pico-8 play session: no input (idle)

[t = 4 s] idle ~4s (no d-pad/buttons)
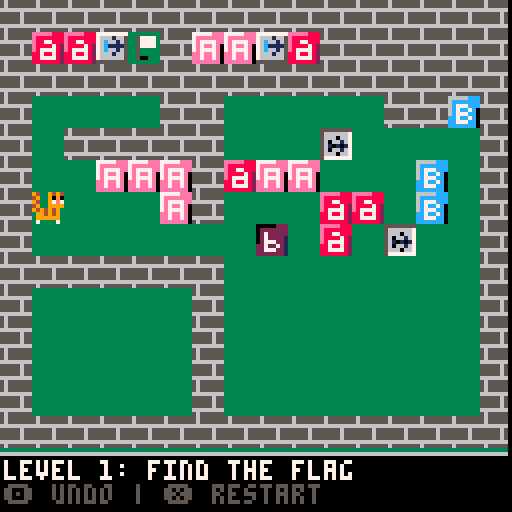
[t = 8 s] idle ~8s (no d-pad/buttons)
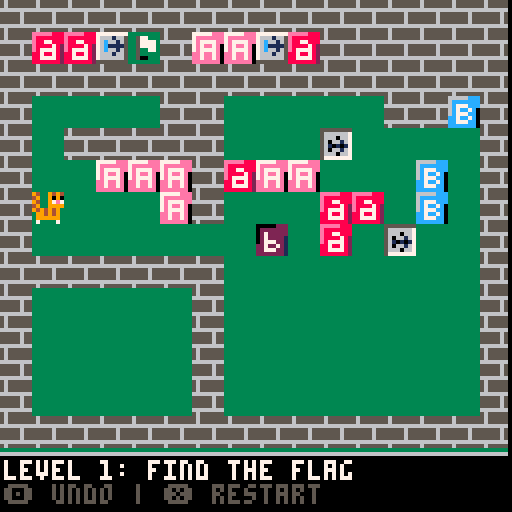

pico-8 cartridge
version 18
__lua__
-- some group theory
-- by kisonecat
cartdata("kisonecat_magmae_3")

blocks = {}
level = 1
history = {}

level_names = {
   "find the flag",
   "build the inverse",
   "the third",
   "the fourth",
   "the last"
}

-- credit: http://kometbomb.net/pico8/fadegen.html
local fadetable_to_black={
 {0,0,0,0,0,0,0,0,0,0,0,0,0,0,0},
 {1,1,1,1,1,1,1,0,0,0,0,0,0,0,0},
 {2,2,2,2,2,2,1,1,1,0,0,0,0,0,0},
 {3,3,3,3,3,3,1,1,1,0,0,0,0,0,0},
 {4,4,4,2,2,2,2,2,1,1,0,0,0,0,0},
 {5,5,5,5,5,1,1,1,1,1,0,0,0,0,0},
 {6,6,13,13,13,13,5,5,5,5,1,1,1,0,0},
 {7,6,6,6,6,13,13,13,5,5,5,1,1,0,0},
 {8,8,8,8,2,2,2,2,2,2,0,0,0,0,0},
 {9,9,9,4,4,4,4,4,4,5,5,0,0,0,0},
 {10,10,9,9,9,4,4,4,5,5,5,5,0,0,0},
 {11,11,11,3,3,3,3,3,3,3,0,0,0,0,0},
 {12,12,12,12,12,3,3,1,1,1,1,1,1,0,0},
 {13,13,13,5,5,5,5,1,1,1,1,1,0,0,0},
 {14,14,14,13,4,4,2,2,2,2,2,1,1,0,0},
 {15,15,6,13,13,13,5,5,5,5,5,1,1,0,0}
}

function fade_to_black(i)
 for c=0,15 do
  if flr(i+1)>=16 then
   pal(c,0)
  else
   pal(c,fadetable_to_black[c+1][flr(i+1)])
  end
 end
end

-- credit: http://kometbomb.net/pico8/fadegen.html
local fadetable_to_white={
 {0,0,1,1,5,5,5,13,13,13,6,6,6,6,7},
 {1,1,5,5,13,13,13,13,13,6,6,6,6,6,7},
 {2,2,2,13,13,13,13,13,6,6,6,6,6,7,7},
 {3,3,3,3,13,13,13,13,6,6,6,6,6,7,7},
 {4,4,4,4,4,14,14,14,15,15,15,15,15,7,7},
 {5,5,13,13,13,13,13,6,6,6,6,6,6,7,7},
 {6,6,6,6,6,6,6,6,7,7,7,7,7,7,7},
 {7,7,7,7,7,7,7,7,7,7,7,7,7,7,7},
 {8,8,8,8,14,14,14,14,14,14,15,15,15,7,7},
 {9,9,9,10,10,10,15,15,15,15,15,15,15,7,7},
 {10,10,10,10,10,15,15,15,15,15,15,15,7,7,7},
 {11,11,11,11,11,11,6,6,6,6,6,6,6,7,7},
 {12,12,12,12,12,12,6,6,6,6,6,6,7,7,7},
 {13,13,13,13,6,6,6,6,6,6,6,6,7,7,7},
 {14,14,14,14,14,15,15,15,15,15,15,7,7,7,7},
 {15,15,15,15,15,15,15,7,7,7,7,7,7,7,7}
}

function fade_to_white(i)
 for c=0,15 do
  if flr(i+1)>=16 then
   pal(c,7)
  else
   pal(c,fadetable_to_white[c+1][flr(i+1)])
  end
 end
end

function shallowcopy(orig)
    local orig_type = type(orig)
    local copy
    if orig_type == 'table' then
        copy = {}
        for orig_key, orig_value in pairs(orig) do
            copy[orig_key] = orig_value
        end
    else -- number, string, boolean, etc
        copy = orig
    end
    return copy
end

function deepercopy(orig)
   result = {}
   for pp in all(orig) do
      add( result, shallowcopy(pp) )
   end
   return result
end

function push_history()
   add( history, deepercopy(blocks) )

   while #history > 10 do
      del( history, history[1] )
   end
   
end

function pop_history()
   if #history > 0 then
      blocks = history[#history]
      del( history, history[#history] )
      return true
   end

   return false
end

sparkles = {}
sparkle_duration = 0.25

function idle_animate(block)
   local sprite = block.kind

   if block.mapsto then
      if block.a != 0 and block.b != 0 then
	 return 9 + 16*(flr(time() * 5) % 4)
      end
   end   
   
   if sprite == 3 then
      return 3 + 16*(flr(time() * 10) % 4)
   end
   
   return sprite
end

function complete_transformation( block )
   local b = block.kind

   block.transformed = false
   block.push = fget( b, 0 )
   block.solid = fget( b, 1 )
   block.win = fget( b, 7 )
   block.mapsto = (b == 8)
end

function _init_playing()
   blocks = {}
   history = {}

   local bx = (level - 1) * 16
   local by = 0
   
   for i = 0,15 do
      for j = 0,13 do
	 local b = mget(i + bx,j + by)
	 if b != 1 then
	    if b == 5 then
	       b = b + 16 * flr(rnd(4))
	    end
	    add( blocks, { x = i*8, y = j*8, kind = b,
			   you = (b==0), top = 0, left = 0,
			   dx = 0, dy = 0,
			   push = fget( b, 0 ),
			   solid = fget( b, 1 ),
			   win = fget( b, 7 ),
			   mapsto = (b == 8)
	    } )
	 end
      end
   end
end

function is_overlap(ax,ay,bx,by)
   if (abs(ax-bx) < 8 and abs(ay-by) < 8) then
      return true
   end

   return false
end

function try_to_mix( block, mover )
   for f in all(blocks) do
      if f.mapsto then
	 if f.a != 0 and f.b != 0 then
	    if block.kind == f.a and mover.kind == f.b then
	       if f.c != 0 then
		  block.kind = f.c
		  block.transformed = true
	       else
		  del( blocks, block )
		  add( sparkles, { x = block.x, y = block.y, kind = 65, time = time(), dx = 0, dy = 0 } )
	       end	  
	       del( blocks, mover )
	       add( sparkles, { x = mover.x, y = mover.y, kind = 65, time = time(), dx = 0, dy = 0 } )
	       sfx(1)
	       return false
	    end
	 end
      end
   end

   return true
end

function try_to_move( mover )
   local stuck = false

   if (mover.push == false and mover.you == false) then
      return true
   end

   for block in all(blocks) do
      if mover != block then
	 if block.solid then
	    if is_overlap( mover.x + mover.dx, mover.y + mover.dy, block.x, block.y ) then
	       if try_to_mix( mover, block ) then
		  block.dx = mover.dx
		  block.dy = mover.dy
		  if try_to_move( block ) then
		     stuck = true
		  end
	       end
	    end
	 end
      end
   end

   return stuck
end

undoing = false
undoing_start = 0

function _update_playing()
   if (btnp(5)) then
      change_state("restarting")
   end
   
   -- undo button   
   if (btnp(4)) then
      if pop_history() then
	 undoing_start = time()
	 undoing = true
	 sfx(4)
      else
	 sfx(3)
      end
      return
   end

   local about_to_move = false
   
   for block in all(blocks) do
      if block.you then
	 if (block.dx == 0) and (block.dy == 0) then
	    if (btnp(0) or btnp(1) or btnp(2) or btnp(3)) then
	       push_history()
	       about_to_move = true
	    end
	    
	    local speed = 2

	    if (btnp(0)) then block.dx=-speed end
	    if (btnp(1)) then block.dx= speed end
	    if (btnp(2)) then block.dy=-speed end
	    if (btnp(3)) then block.dy= speed end
            
	    -- stay pointing in movement direction
	    if block.dx < 0 then
	       block.left = -1
	       block.top = 0
	    end
	    if block.dx > 0 then
	       block.left = 1
	       block.top = 0
	    end
	    
	    if block.dy < 0 then
	       block.top = -1
	       block.left = 0
	    end
	    if block.dy > 0 then
	       block.top = 1
	       block.left = 0
	    end
	 end
      end
   end

   for block in all(blocks) do
      -- Move in the desired direction
      if not try_to_move( block ) then
	 block.x = block.x + block.dx
	 block.y = block.y + block.dy

	 if block.you and about_to_move then
	    sfx(0)
	    add( sparkles, { x = block.x, y = block.y, kind = 64,
			     dx = -block.dx / 4, dy = -block.dy / 4, time = time() } )
	    about_to_move = false
	 end
      end
      
      -- stop when we make it to a square
      if (block.x) % 8 == 0 then
	 block.dx = 0
      end
      if (block.y) % 8 == 0 then
	 block.dy = 0
      end
   end

   if about_to_move then
      sfx(2)
      about_to_move = false
   end
   
   for sparkle in all(sparkles) do
      sparkle.x = sparkle.x + sparkle.dx
      sparkle.y = sparkle.y + sparkle.dy
      
      if time() > sparkle.time + sparkle_duration then
	 del( sparkles, sparkle )
      end
   end

   -- activate the mapsto blocks
   for block in all(blocks) do
      if block.mapsto then
	 block.a = 0
	 block.b = 0
	 block.c = 0
	 for other in all(blocks) do
	    if other.y == block.y then
	       if other.x == block.x - 8 then
		  block.b = other.kind
	       end
	       if other.x == block.x - 16 then
		  block.a = other.kind
	       end
	       if other.x == block.x + 8 then
		  block.c = other.kind
	       end
	    end
	 end
      end
   end

   -- transform any untransformed blocks
   for block in all(blocks) do
      if block.transformed then
	 if block.x % 8 == 0 and block.y % 8 == 0 then
	    complete_transformation( block )
	 end
      end
   end
   
   -- check if we have won
   for block in all(blocks) do
      if block.you then
	 for other in all(blocks) do
	    if other.win then
	       if block.x == other.x and block.y == other.y then
		  change_state("won")
	       end
	    end
	 end
      end
   end
   
end

function _update_won()
end

function _draw_playing()
   camera (0, 0)
   clip( 0, 0, 127, 127 )   
   rectfill (0,0,127,127,3)

   pal(13,0)

   if undoing then
      camera (rnd(4) - 2, 0)      
      if 256*(time() - undoing_start) < 16 then
	 fade_to_white( 256*(time() - undoing_start) )
      else
	 local reversed = 16 - (256*(time() - undoing_start) - 16)/5
	 if reversed <= 0 then
	    reversed = 0
	    undoing = false
	 end
	 fade_to_white( reversed )
      end
   end
   
   for sparkle in all(sparkles) do
      spr(sparkle.kind + 16 * flr(4 * (time() - sparkle.time) / sparkle_duration), sparkle.x, sparkle.y)
   end
   
   for block in all(blocks) do
      if block.you then
	 local moving = 0
	 if block.dx != 0 or block.dy != 0 then
	    moving = 1
	 end
	 if block.top != 0 then
	    spr(16 + 32*moving, block.x, block.y, 1, 1, block.left < 0, block.top > 0)
	 else
	    spr(0 + 32*moving, block.x, block.y, 1, 1, block.left < 0, block.top > 0)
	 end
      else
	 spr( idle_animate(block), block.x, block.y, 1, 1 )
      end
   end

   rectfill( 0, 127 - 7 - 7, 127, 127, 0 )
   line(0, 127 - 7 - 7, 127, 127 - 7 - 7, 6 )
   if level <= #level_names then
      print("level " .. level .. ": " .. level_names[level], 1, 128 - 7 - 6, 7 )
   end
   print("🅾️ undo | ❎ restart", 1, 128-7, 5 )

end

function print_center(str,y,col)
   local width = 4 * #str
   local x = 64 - 2 * #str
   print(str, x, y, col)   
end

function _init_won()
   won_time = time()
end

function _draw_won()
   if 32*(time() - won_time) < 16 then
      fade_to_black( 32*(time() - won_time) )
   else
      level = level + 1
      if level <= #level_names then
	 change_state("playing")
      else
	 change_state("credits")
      end
   end

   _draw_playing()

   fade_to_black( 0 )
   print_center("level complete",63,7)
end

function _update_credits()
end

function _init_credits()
end

function _draw_credits()
   _draw_playing()   
   print_center("you completed all levels",63,7)
end

----------------------------------------------------------------
restart_time = 0
restart_choice = false
function _init_restarting()
   restart_time = time()
   restart_choice = false
end

function _draw_restarting()
   local ease_in = 5*(time() - restart_time)
   if ease_in > 1 then
      ease_in = 1
   end

   fade_to_black(8*ease_in)
   _draw_playing()
   fade_to_black(0)
   
   local width = 80 * ease_in
   local height = 23 * ease_in
   rectfill( 64 - width/2, 64 - height/2, 64 + width/2, 64 + height/2, 0 )
   clip( 64 - width/2, 64 - height/2, width, height )
   line( 0, 64 - height/2 + 7, 127, 64 - height/2 + 7, 7 )
   print_center( "restart the level?", 64 - height/2 + 1, 7 )

   print( "yes    ", 50, 65, restart_choice and 7 or 5 )
   print( "     no", 50, 65, restart_choice and 5 or 7 )
end

function _update_restarting()
   if btnp(0) or btnp(2) or btnp(1) or btnp(3) then
      restart_choice = not restart_choice
   end

   if btnp(4) or btnp(5) then
      if restart_choice then
	 undoing_start = time()
	 undoing = true
	 sfx(4)
	 change_state("playing")
      else
	 change_state_without_init("playing")
      end
   end
end

----------------------------------------------------------------
function _init_title()
end

function _draw_title()
   camera (0, 0)
   clip( 0, 0, 127, 127 )
   rectfill (0,0,127,127,0)
   local c = 64 - 4*6
   local p = 0.1
   local s = 0.9
   spr( 71, c+8*0, 32 + 5*sin(s*time()) )
   spr( 72, c+8*1, 32 + 5*sin(s*time() + p) )
   spr( 73, c+8*2, 32 + 5*sin(s*time() + 2*p) )
   spr( 71, c+8*3, 32 + 5*sin(s*time() + 3*p) )
   spr( 72, c+8*4, 32 + 5*sin(s*time() + 4*p) )
   spr( 74, c+8*5, 32 + 5*sin(s*time() + 5*p) )

   print_center( "press any key to start", 63, 7 )
end

function _update_title()
end

----------------------------------------------------------------
updaters = {
   playing = _update_playing,
   title = _update_title,
   credits = _update_credits,
   won = _update_won,
   restarting = _update_restarting,
}

drawers = {
   playing = _draw_playing,
   title = _draw_title,
   credits = _draw_credits,   
   won = _draw_won,
   restarting = _draw_restarting,   
}

initers = {
   title = _init_title,
   playing = _init_playing,
   credits = _init_credits,
   won = _init_won,
   restarting = _init_restarting,   
}

function _update()
   updaters[state]()
end

function _draw()
   drawers[state]()
end

function change_state(s)
   if state == s then
      return
   end
   
   initers[s]()
   state = s
end

function change_state_without_init(s)
   if state == s then
      return
   end
   
   state = s
end

function _init()
   change_state("playing")
end

-->8
-- hello
__gfx__
940094943333333356555555000000008888888800066600eeeee88876767cec5555555577777777000000000000000000000000dddddddddddddddddddddddd
49009d9d3333333356555555005770008888888807776660e88888886ececece5666666776661665000000000000000000000000d6566666657666666576666d
940097e73333333366666666005777708888888876565565e88778887c7777ec5666d66776c66165000000000000000000000000d6566666656666666566666d
49009999333333335555565500577770888888887575555de88887826e7ecec256d6616776c11115000000000000000000000000d5555555555555555555555d
94949490333333335555565500500770888888886655655de87777827c7cece1561d1d1776c66165000000000000000000000000d6666656666665766666576d
0994949033333333555556550050000088888888665556d088788782ce7ecec256d6616776661665000000000000000000000000d6666656666665666666566d
099999903333333366666666005dd00088888888066555d088777782ec7777e15666d66776666665000000000000000000000000d5555555555555555555555d
070000703333333356555555000000008888888800065d0088888882cececec25777777755555555000000000000000000000000d6566666665666666566666d
4d790000333333330000000000000000cccccccc0007770077777eeeecece1217777777777777777000000000000000000000000d6566666665666666566666d
99e99997333333330000000000577770cccccccc055766607eeeeeeec2121212766616657616c665000000000000000000000000d5555555555555555555555d
4d794490333333330000000000577770cccccccc776565667e7777eee121212176c6616576166165000000000000000000000000d6666656666665766666576d
99999990333333330000000000577770cccccccc7655555d7e7ee7edc212121276c1111576ccc115000000000000000000000000d6666656666665666666566d
00004490333333330000000000500000cccccccc6555655d7e7777ede127772d76c6616576166165000000000000000000000000d5555555555555555555555d
00009990333333330000000000500000cccccccc665556ddee7ee7ed12171215766616657616c665000000000000000000000000d6566666665766666576666d
494949973333333300000000005dd000cccccccc06655dd0ee7ee7ed2127772d7666666576666665000000000000000000000000d6566666665666666566666d
94949000333333330000000000000000cccccccc0666dd00eeeeeeed121212155555555555555555000000000000000000000000d5555555555555555555555d
94009494333333330000000000000770bbbbbbbb0007770066666ccc66666ccc7777777777777777000000000000000000000000d6666656666665666666576d
49009d9d333333330000000000577770bbbbbbbb007766606ccccccc6ccccccc761616657616c665000000000000000000000000d6666656666665666666566d
940097e7333333330000000000577770bbbbbbbb076655606c777ccc677cc77c7616616576166c65000000000000000000000000d5555555555555555555555d
49009999333333330000000000577000bbbbbbbb655555506c7cc7cd67c7c7c6761ccc157611ccc5000000000000000000000000d6566666666666666576666d
94949490333333330000000000500000bbbbbbbb6655555d6c777ccd677cc77d7616616576166c65000000000000000000000000d6566666666666666566666d
09949490333333330000000000500000bbbbbbbb656555ddcc7cc7cdc7c7c7c6761616657616c665000000000000000000000000d5555555555555555555555d
909999093333333300000000005dd000bbbbbbbb06655dddcc777ccdc77cc77d7666666576666665000000000000000000000000d6666666666576666666576d
70000007333333330000000000000000bbbbbbbb0065dd00cccccccdcccccccd5555555555555555000000000000000000000000dddddddddddddddddddddddd
4d7900973333333300000000000000000000000000777000ddddd222ddddd2227777777777777777000000000000000000000000000000000000000000000000
99e999003333333300000000005777700000000007777550d2222222d22222227616c66576161665000000000000000000000000000000000000000000000000
4d7944903333333300000000005777700000000077666655d2722222d722272276166c6576166c65000000000000000000000000000000000000000000000000
999999903333333300000000005777700000000065655755d2722221d7222721761111c576111cc5000000000000000000000000000000000000000000000000
00004490333333330000000000500000000000006556555dd2777221d772277176166c6576166c65000000000000000000000000000000000000000000000000
00009990333333330000000000500000000000006665556d22722721272727267616c66576161665000000000000000000000000000000000000000000000000
494949003333333300000000005dd0000000000006555dd022777221277227717666666576666665000000000000000000000000000000000000000000000000
94949097333333330000000000000000000000000065dd0022222221222222215555555555555555000000000000000000000000000000000000000000000000
00000000666665550000000000000000000000000000000000000000ccccccc0ccccccc0ccccccc0ccccccc000000000cccccccc0000000ccccccccccccccccc
00000000655555550000000000000000000000000000000000000000c00c00c0c00000c0c0000000c000000000000000cccccccc000000ccccccccc00ccccccc
00000000655555550000000000000000000000000000000000000000c00c00c0c00000c0c0000000c000000000000000cccccccc00000ccccccccc0000cccccc
000070006555555d0000000000000000000000000000000000000000c00c00c0c00000c0c0000000c000000000000000cccccccc0000ccccccccc000000ccccc
000000006555555d0000000000000000000000000000000000000000c00000c0ccccccc0c000ccc0ccccccc000000000cccccccc000ccccccccc00000000cccc
000000005555555d0000000000000000000000000000000000000000c00000c0c00000c0c00000c0c000000000000000cccccccc00ccccccccc0000000000ccc
000000005555555d0000000000000000000000000000000000000000c00000c0c00000c0c00000c0c000000000000000cccccccc0ccccccccc000000000000cc
000000005555555d0000000000000000000000000000000000000000c00000c0c00000c0ccccccc0ccccccc000000000ccccccccccccccccc00000000000000c
000000000606050500000000000000000000000000000000000000000000000000000000000000000000000000000000c0000000000000000000000000000000
000000006050505000000000000000000000000000000000000000000000000000000000000000000000000000000000cc000000000000000000000000000000
000606000505050500000000000000000000000000000000000000000000000000000000000000000000000000000000ccc00000000000000000000000000000
000000006050505000000000000000000000000000000000000000000000000000000000000000000000000000000000cccc0000000000000000000000000000
000606000505050d00000000000000000000000000000000000000000000000000000000000000000000000000000000ccccc000000000000000000000000000
000000005050505000000000000000000000000000000000000000000000000000000000000000000000000000000000cccccc00000000000000000000000000
000000000505050d00000000000000000000000000000000000000000000000000000000000000000000000000000000ccccccc0000000000000000000000000
000000005050505000000000000000000000000000000000000000000000000000000000000000000000000000000000cccccccc000000000000000000000000
00000000000000000000000000000000000000000000000000000000000000000000000000000000000000000000000000000000000000000000000000000000
00005000505050500000000000000000000000000000000000000000000000000000000000000000000000000000000000000000000000000000000000000000
00050500000000000000000000000000000000000000000000000000000000000000000000000000000000000000000000000000000000000000000000000000
00500050505050500000000000000000000000000000000000000000000000000000000000000000000000000000000000000000000000000000000000000000
00050500000000000000000000000000000000000000000000000000000000000000000000000000000000000000000000000000000000000000000000000000
00005000505050500000000000000000000000000000000000000000000000000000000000000000000000000000000000000000000000000000000000000000
00000000000000000000000000000000000000000000000000000000000000000000000000000000000000000000000000000000000000000000000000000000
00000000505050500000000000000000000000000000000000000000000000000000000000000000000000000000000000000000000000000000000000000000
00005000000000000000000000000000000000000000000000000000000000000000000000000000000000000000000000000000000000000000000000000000
00500050500050000000000000000000000000000000000000000000000000000000000000000000000000000000000000000000000000000000000000000000
00000000000000000000000000000000000000000000000000000000000000000000000000000000000000000000000000000000000000000000000000000000
05000005005000500000000000000000000000000000000000000000000000000000000000000000000000000000000000000000000000000000000000000000
00000000000000000000000000000000000000000000000000000000000000000000000000000000000000000000000000000000000000000000000000000000
00500050500050000000000000000000000000000000000000000000000000000000000000000000000000000000000000000000000000000000000000000000
00005000000000000000000000000000000000000000000000000000000000000000000000000000000000000000000000000000000000000000000000000000
00000000005000500000000000000000000000000000000000000000000000000000000000000000000000000000000000000000000000000000000000000000
__gff__
0000028003030303030300000000000000000080030303030303000000000000000000800303030303030000000000000000008000030303030300000000000000030000000000000000000000000000000300000000000000000000000000000003000000000000000000000000000000030000000000000000000000000000
0000000000000000000000000000000000000000000000000000000000000000000000000000000000000000000000000000000000000000000000000000000000000000000000000000000000000000000000000000000000000000000000000000000000000000000000000000000000000000000000000000000000000000
__map__
0202020202020202020202020202020202020202020202020202020202020202020202020202020202020202020202020202020202020202020202020202020202020202020202020202020202020202000000000000000000000000000000000000000000000000000000000000000000000000000000000000000000000000
0206060803021616080602020202020202010101010101010101010201010102020002160608260201010101010803020200010101010101010101010608080202010101010101010200021626080302000000000000000000000000000000000000000000000000000000000000000000000000000000000000000000000000
0202020202020202020202020202020202010101010101010101010201010102020102020202020201010101010202020201010101010101010101010202020202010202020202070201010202020202000000000000000000000000000000000000000000000000000000000000000000000000000000000000000000000000
0201010101020201010101010202260202010101010101010101010201010102020102010101010101010101010101020201010101010101010101010101010202010101010102010101080707010102000000000000000000000000000000000000000000000000000000000000000000000000000000000000000000000000
0201020202020201010108010101010202010101010101010101010201010102020102010101010101010101010101020201010101010101010101010101010202010201020702010107010101010102000000000000000000000000000000000000000000000000000000000000000000000000000000000000000000000000
0201011616160206161601010126010202010101010116010101010201010102020102010116061606160601010101020201010101010101060606010101010202010201020102010101010101010102000000000000000000000000000000000000000000000000000000000000000000000000000000000000000000000000
0200010101160201010106060126010202010100010101010108010201030102020101010101010101010101010101020201010101010101161601010101010202010101010102020202020202020202000000000000000000000000000000000000000000000000000000000000000000000000000000000000000000000000
0201010101010101360106010801010202010101010101011601010201010102020101010101010101010101010101020201010101010101010101010101010202010101010107010201010601081602000000000000000000000000000000000000000000000000000000000000000000000000000000000000000000000000
0202020202020201010101010101010202010101010101010101010201010102020101010101010101010101010101020201010101010101010101010101010202010101010102010201010106010102000000000000000000000000000000000000000000000000000000000000000000000000000000000000000000000000
0201010101010201010101010101010202010101010101010101010201010102020101010101010101010101010101020201010101010101010101010101020202010101010102010201010136082602000000000000000000000000000000000000000000000000000000000000000000000000000000000000000000000000
0201010101010201010101010101010202010101010101010101010202020102020101010101010101010101010101020201010202020202020202020202020202010101010102010201013601010102000000000000000000000000000000000000000000000000000000000000000000000000000000000000000000000000
0201010101010201010101010101010202010101010101010101010101161602020101010101010101010101010101020201010101010101161616161616030202010101010102010101010101010102000000000000000000000000000000000000000000000000000000000000000000000000000000000000000000000000
0201010101010201010101010101010202020202020202020202020202020202020202020202020202020202020202020202020202020202020202020202020202020202020202020202020202020202000000000000000000000000000000000000000000000000000000000000000000000000000000000000000000000000
0202020202020202020202020202020201010101010101010101010101010101010101010101010101010101010101010101010101010101010101010101010101010101010101010101010101010101000000000000000000000000000000000000000000000000000000000000000000000000000000000000000000000000
